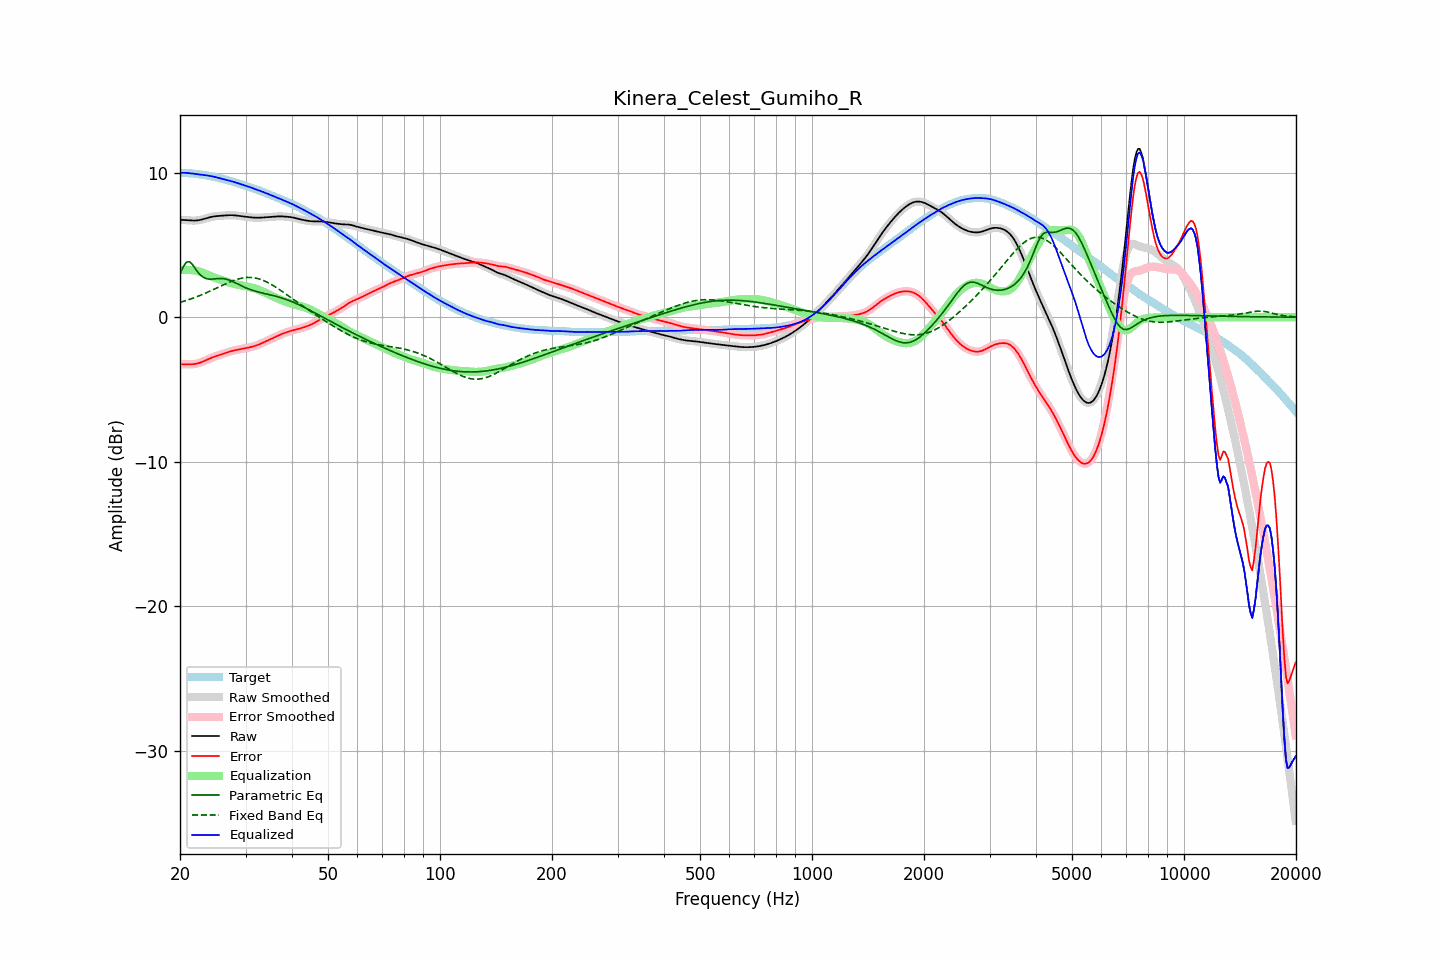

Data behind this chart, as committed beside it:
frequency, raw, error, smoothed, error_smoothed, equalization, parametric_eq, fixed_band_eq, equalized_raw, equalized_smoothed, target
20.00, 6.73, -3.26, 6.73, -3.26, 3.24, 2.99, 1.03, 9.97, 9.97, 9.99
20.20, 6.73, -3.26, 6.73, -3.26, 3.25, 3.24, 1.06, 9.98, 9.98, 9.98
20.40, 6.72, -3.25, 6.72, -3.25, 3.26, 3.48, 1.09, 9.99, 9.99, 9.98
20.61, 6.72, -3.25, 6.72, -3.25, 3.27, 3.65, 1.13, 9.99, 9.98, 9.97
20.81, 6.71, -3.26, 6.71, -3.26, 3.27, 3.81, 1.16, 9.98, 9.98, 9.96
21.02, 6.70, -3.26, 6.70, -3.26, 3.27, 3.82, 1.20, 9.97, 9.97, 9.96
21.23, 6.69, -3.26, 6.69, -3.26, 3.26, 3.84, 1.23, 9.95, 9.95, 9.95
21.44, 6.68, -3.26, 6.68, -3.26, 3.26, 3.72, 1.27, 9.94, 9.94, 9.94
21.66, 6.68, -3.25, 6.68, -3.25, 3.25, 3.60, 1.31, 9.93, 9.93, 9.93
21.87, 6.68, -3.24, 6.68, -3.24, 3.24, 3.44, 1.35, 9.91, 9.91, 9.92
22.09, 6.68, -3.22, 6.68, -3.22, 3.22, 3.28, 1.40, 9.90, 9.90, 9.91
22.31, 6.70, -3.19, 6.70, -3.19, 3.19, 3.14, 1.44, 9.89, 9.89, 9.89
22.54, 6.71, -3.16, 6.71, -3.16, 3.16, 2.99, 1.48, 9.87, 9.87, 9.88
22.76, 6.74, -3.12, 6.74, -3.12, 3.12, 2.89, 1.53, 9.86, 9.86, 9.86
22.99, 6.76, -3.08, 6.76, -3.08, 3.08, 2.79, 1.57, 9.84, 9.84, 9.85
23.22, 6.80, -3.03, 6.80, -3.03, 3.03, 2.74, 1.62, 9.83, 9.83, 9.83
23.45, 6.83, -2.99, 6.83, -2.99, 2.98, 2.68, 1.67, 9.81, 9.81, 9.82
23.69, 6.86, -2.93, 6.86, -2.93, 2.93, 2.66, 1.72, 9.80, 9.80, 9.80
23.92, 6.89, -2.88, 6.89, -2.88, 2.89, 2.63, 1.77, 9.78, 9.78, 9.78
24.16, 6.92, -2.83, 6.92, -2.83, 2.84, 2.63, 1.82, 9.76, 9.76, 9.75
24.40, 6.95, -2.79, 6.95, -2.79, 2.79, 2.63, 1.87, 9.74, 9.74, 9.73
24.65, 6.96, -2.74, 6.96, -2.74, 2.75, 2.64, 1.92, 9.71, 9.71, 9.71
24.89, 6.98, -2.70, 6.98, -2.71, 2.71, 2.65, 1.98, 9.69, 9.69, 9.68
25.14, 6.99, -2.67, 6.99, -2.67, 2.67, 2.66, 2.03, 9.66, 9.66, 9.66
25.39, 7.00, -2.63, 7.00, -2.63, 2.63, 2.67, 2.08, 9.63, 9.63, 9.63
25.65, 7.01, -2.60, 7.01, -2.60, 2.59, 2.68, 2.13, 9.60, 9.60, 9.61
25.91, 7.02, -2.56, 7.02, -2.56, 2.56, 2.68, 2.19, 9.57, 9.57, 9.58
26.16, 7.02, -2.53, 7.02, -2.52, 2.52, 2.66, 2.24, 9.54, 9.54, 9.55
26.43, 7.03, -2.49, 7.03, -2.49, 2.48, 2.65, 2.29, 9.52, 9.52, 9.52
26.69, 7.04, -2.45, 7.04, -2.45, 2.45, 2.62, 2.34, 9.49, 9.49, 9.49
26.96, 7.05, -2.41, 7.05, -2.41, 2.41, 2.59, 2.39, 9.46, 9.46, 9.46
27.23, 7.05, -2.38, 7.05, -2.38, 2.38, 2.55, 2.43, 9.43, 9.43, 9.43
27.50, 7.05, -2.35, 7.05, -2.35, 2.35, 2.50, 2.48, 9.40, 9.40, 9.40
27.77, 7.05, -2.32, 7.05, -2.32, 2.32, 2.45, 2.52, 9.37, 9.37, 9.37
28.05, 7.04, -2.29, 7.04, -2.29, 2.29, 2.40, 2.56, 9.34, 9.33, 9.33
28.33, 7.03, -2.27, 7.03, -2.27, 2.27, 2.35, 2.60, 9.30, 9.30, 9.30
28.62, 7.02, -2.25, 7.02, -2.25, 2.25, 2.29, 2.63, 9.26, 9.26, 9.26
28.90, 7.00, -2.22, 7.00, -2.22, 2.22, 2.23, 2.66, 9.22, 9.22, 9.23
29.19, 6.99, -2.20, 6.99, -2.20, 2.20, 2.18, 2.69, 9.19, 9.19, 9.19
29.48, 6.97, -2.18, 6.97, -2.18, 2.18, 2.13, 2.71, 9.15, 9.15, 9.15
29.78, 6.96, -2.16, 6.96, -2.16, 2.16, 2.08, 2.73, 9.12, 9.12, 9.12
30.08, 6.94, -2.14, 6.94, -2.14, 2.14, 2.03, 2.74, 9.08, 9.08, 9.08
30.38, 6.93, -2.11, 6.93, -2.11, 2.12, 1.98, 2.75, 9.05, 9.05, 9.05
30.68, 6.92, -2.09, 6.92, -2.09, 2.09, 1.94, 2.75, 9.01, 9.01, 9.01
30.99, 6.91, -2.06, 6.91, -2.07, 2.07, 1.90, 2.75, 8.97, 8.97, 8.97
31.30, 6.89, -2.04, 6.89, -2.04, 2.04, 1.86, 2.74, 8.93, 8.93, 8.93
31.61, 6.88, -2.01, 6.88, -2.01, 2.00, 1.83, 2.72, 8.89, 8.89, 8.89
31.93, 6.88, -1.97, 6.88, -1.97, 1.97, 1.79, 2.70, 8.85, 8.85, 8.85
32.24, 6.88, -1.93, 6.88, -1.93, 1.93, 1.76, 2.68, 8.81, 8.81, 8.81
32.57, 6.88, -1.89, 6.88, -1.89, 1.89, 1.73, 2.65, 8.76, 8.76, 8.77
32.89, 6.88, -1.84, 6.88, -1.84, 1.84, 1.70, 2.62, 8.72, 8.72, 8.72
33.22, 6.89, -1.79, 6.89, -1.80, 1.80, 1.68, 2.57, 8.68, 8.68, 8.68
33.55, 6.90, -1.74, 6.90, -1.74, 1.75, 1.65, 2.53, 8.64, 8.64, 8.64
33.89, 6.90, -1.69, 6.90, -1.69, 1.69, 1.63, 2.48, 8.60, 8.60, 8.60
34.23, 6.91, -1.64, 6.91, -1.64, 1.64, 1.60, 2.43, 8.56, 8.56, 8.55
34.57, 6.92, -1.59, 6.92, -1.59, 1.59, 1.57, 2.37, 8.51, 8.51, 8.51
34.92, 6.93, -1.54, 6.93, -1.54, 1.54, 1.55, 2.31, 8.46, 8.47, 8.46
35.27, 6.94, -1.49, 6.94, -1.49, 1.48, 1.52, 2.25, 8.42, 8.42, 8.42
35.62, 6.94, -1.43, 6.94, -1.43, 1.43, 1.49, 2.18, 8.38, 8.38, 8.38
35.97, 6.95, -1.38, 6.95, -1.38, 1.38, 1.47, 2.12, 8.33, 8.33, 8.34
... 635 more rows
